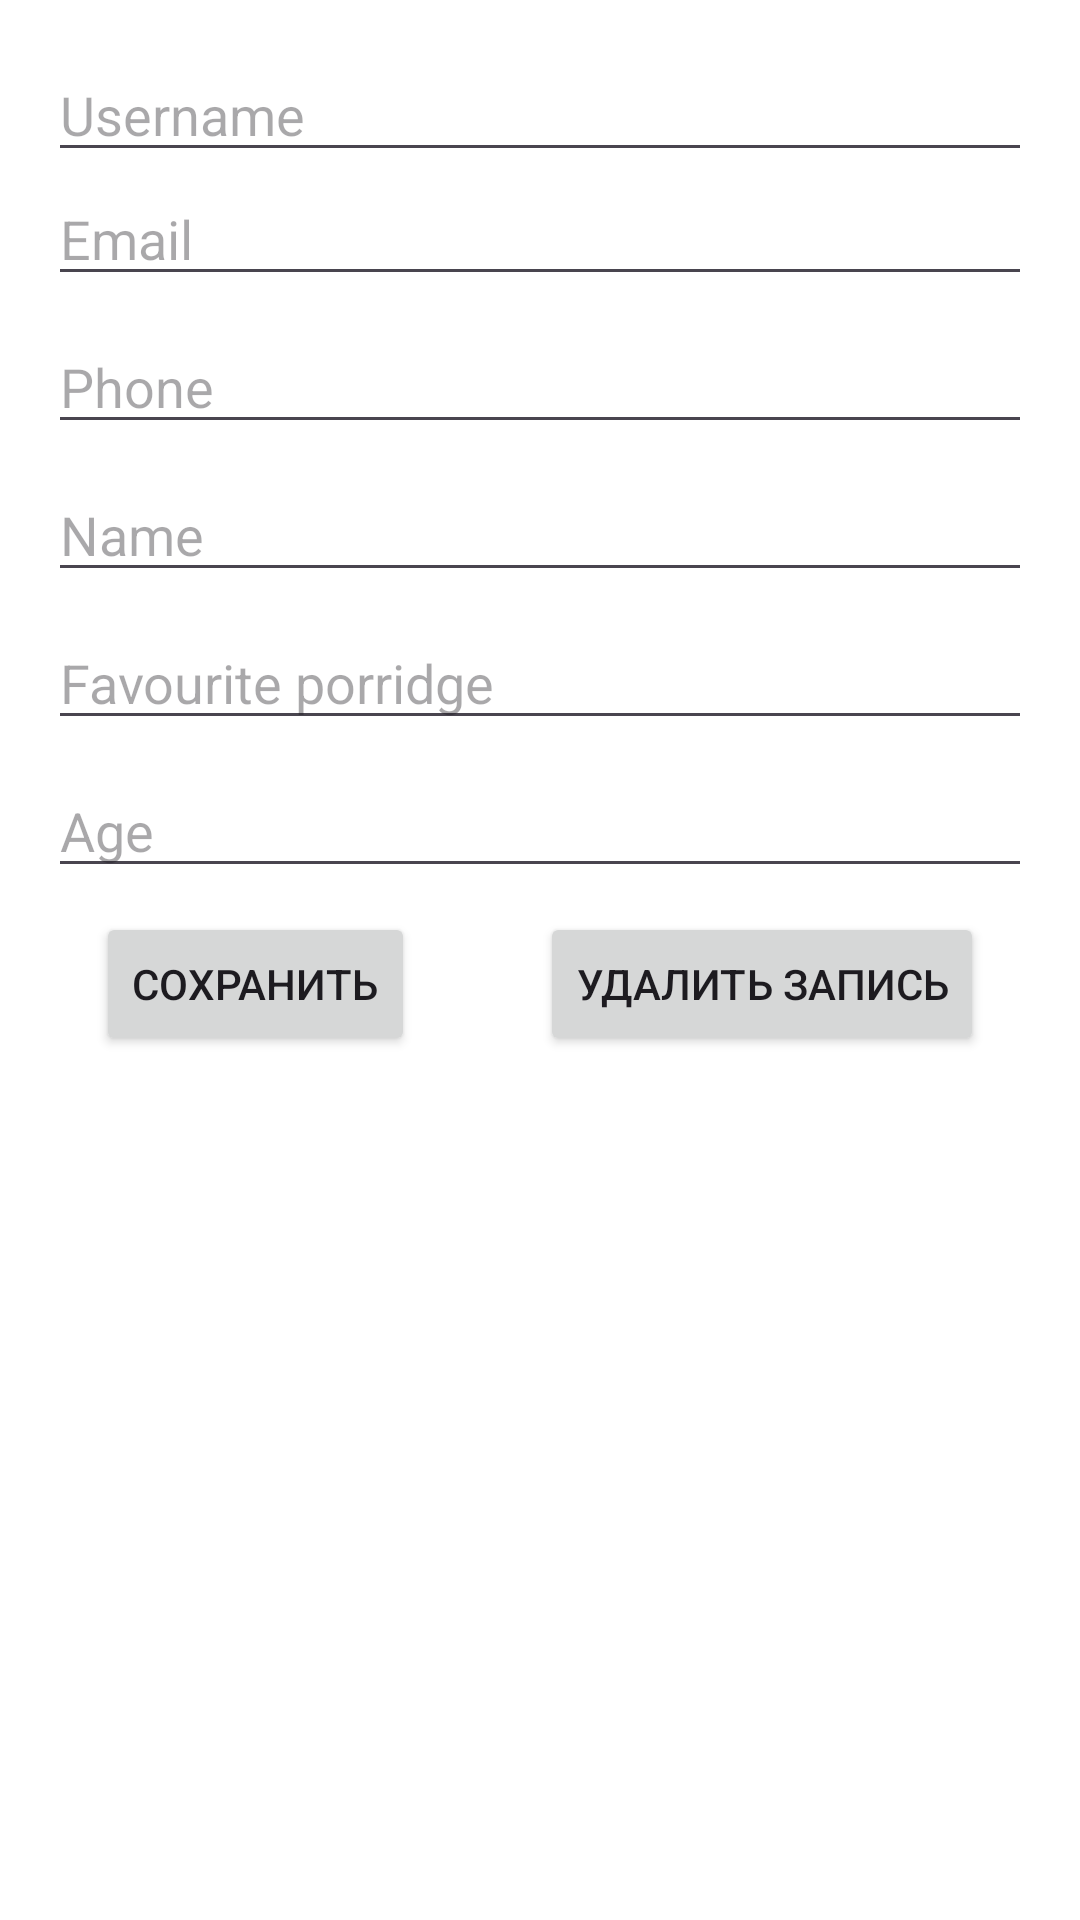

Produce the Android XML layout that renders to this screen, including the resource entries it uses.
<!-- AndroidManifest.xml: application theme Theme.MDK_20_Plotnikov_PR_21_102_ -->
<!-- res/layout/activity_main.xml -->
<?xml version="1.0" encoding="utf-8"?>
<ScrollView xmlns:android="http://schemas.android.com/apk/res/android"
    xmlns:app="http://schemas.android.com/apk/res-auto"
    xmlns:tools="http://schemas.android.com/tools"
    android:layout_width="match_parent"
    android:layout_height="match_parent"
    android:background="@color/white"
    android:padding="16dp"
    tools:context=".MainActivity">

    <androidx.constraintlayout.widget.ConstraintLayout
        android:layout_width="match_parent"
        android:layout_height="wrap_content">

        <EditText
            android:id="@+id/etUsername"
            android:layout_width="match_parent"
            android:layout_height="wrap_content"
            android:hint="Username"
            app:layout_constraintEnd_toEndOf="parent"
            app:layout_constraintStart_toStartOf="parent"
            app:layout_constraintTop_toTopOf="parent"
            tools:ignore="TouchTargetSizeCheck" />

        <EditText
            android:id="@+id/etEmail"
            android:layout_width="match_parent"
            android:layout_height="wrap_content"
            android:layout_below="@id/etUsername"
            android:hint="Email"
            app:layout_constraintEnd_toEndOf="@+id/etUsername"
            app:layout_constraintStart_toStartOf="@+id/etUsername"
            app:layout_constraintTop_toBottomOf="@+id/etUsername"
            tools:ignore="TouchTargetSizeCheck" />

        <EditText
            android:id="@+id/etPhone"
            android:layout_width="match_parent"
            android:layout_height="wrap_content"
            android:layout_below="@id/etUsername"
            android:layout_marginTop="8dp"
            android:hint="Phone"
            app:layout_constraintEnd_toEndOf="@+id/etUsername"
            app:layout_constraintHorizontal_bias="1.0"
            app:layout_constraintStart_toStartOf="@+id/etUsername"
            app:layout_constraintTop_toBottomOf="@+id/etEmail"
            tools:ignore="TouchTargetSizeCheck" />

        <EditText
            android:id="@+id/etName"
            android:layout_width="match_parent"
            android:layout_height="wrap_content"
            android:layout_below="@id/etUsername"
            android:layout_marginTop="8dp"
            android:hint="Name"
            app:layout_constraintEnd_toEndOf="@+id/etUsername"
            app:layout_constraintHorizontal_bias="0.0"
            app:layout_constraintStart_toStartOf="@+id/etUsername"
            app:layout_constraintTop_toBottomOf="@+id/etPhone"
            tools:ignore="TouchTargetSizeCheck" />

        <EditText
            android:id="@+id/etFavouritePorridge"
            android:layout_width="match_parent"
            android:layout_height="wrap_content"
            android:layout_below="@id/etUsername"
            android:layout_marginTop="8dp"
            android:hint="Favourite porridge"
            app:layout_constraintEnd_toEndOf="@+id/etUsername"
            app:layout_constraintHorizontal_bias="0.0"
            app:layout_constraintStart_toStartOf="@+id/etUsername"
            app:layout_constraintTop_toBottomOf="@+id/etName"
            tools:ignore="TouchTargetSizeCheck" />

        <EditText
            android:id="@+id/etAge"
            android:layout_width="match_parent"
            android:layout_height="wrap_content"
            android:layout_below="@id/etUsername"
            android:layout_marginTop="8dp"
            android:hint="Age"
            android:inputType="number"
            app:layout_constraintEnd_toEndOf="@+id/etUsername"
            app:layout_constraintHorizontal_bias="0.0"
            app:layout_constraintStart_toStartOf="@+id/etUsername"
            app:layout_constraintTop_toBottomOf="@+id/etFavouritePorridge"
            tools:ignore="TouchTargetSizeCheck" />

        <Button
            android:id="@+id/btnSave"
            android:layout_width="wrap_content"
            android:layout_height="wrap_content"
            android:layout_below="@id/etEmail"
            android:layout_marginStart="16dp"
            android:layout_marginTop="8dp"
            android:text="Сохранить"
            app:layout_constraintStart_toStartOf="@+id/etEmail"
            app:layout_constraintTop_toBottomOf="@+id/etAge" />

        <Button
            android:id="@+id/btnDelete"
            android:layout_width="wrap_content"
            android:layout_height="wrap_content"
            android:layout_alignParentEnd="true"
            android:layout_alignParentBottom="true"
            android:layout_marginEnd="16dp"
            android:text="Удалить запись"
            app:layout_constraintEnd_toEndOf="@+id/etEmail"
            app:layout_constraintTop_toTopOf="@+id/btnSave" />

        <androidx.recyclerview.widget.RecyclerView
            android:id="@+id/lv"
            android:layout_width="match_parent"
            android:layout_height="wrap_content"
            android:layout_alignParentBottom="true"
            android:layout_marginTop="8dp"
            android:background="@color/white"
            app:layout_constraintEnd_toEndOf="parent"
            app:layout_constraintHorizontal_bias="0.0"
            app:layout_constraintStart_toStartOf="parent"
            app:layout_constraintTop_toBottomOf="@+id/btnSave" />

    </androidx.constraintlayout.widget.ConstraintLayout>
</ScrollView>
<!-- resources referenced by this layout -->
<resources>
  <style name="Theme.MDK_20_Plotnikov_PR_21_102_" parent="Base.Theme.MDK_20_Plotnikov_PR_21_102_" />
  <style name="Base.Theme.MDK_20_Plotnikov_PR_21_102_" parent="Theme.Material3.DayNight.NoActionBar">
          
          
      </style>
  <!-- not gathered from this repository: default colours our renderer supplied (Android Studio template values) -->
  <color name="white">#FFFFFFFF</color>
</resources>
